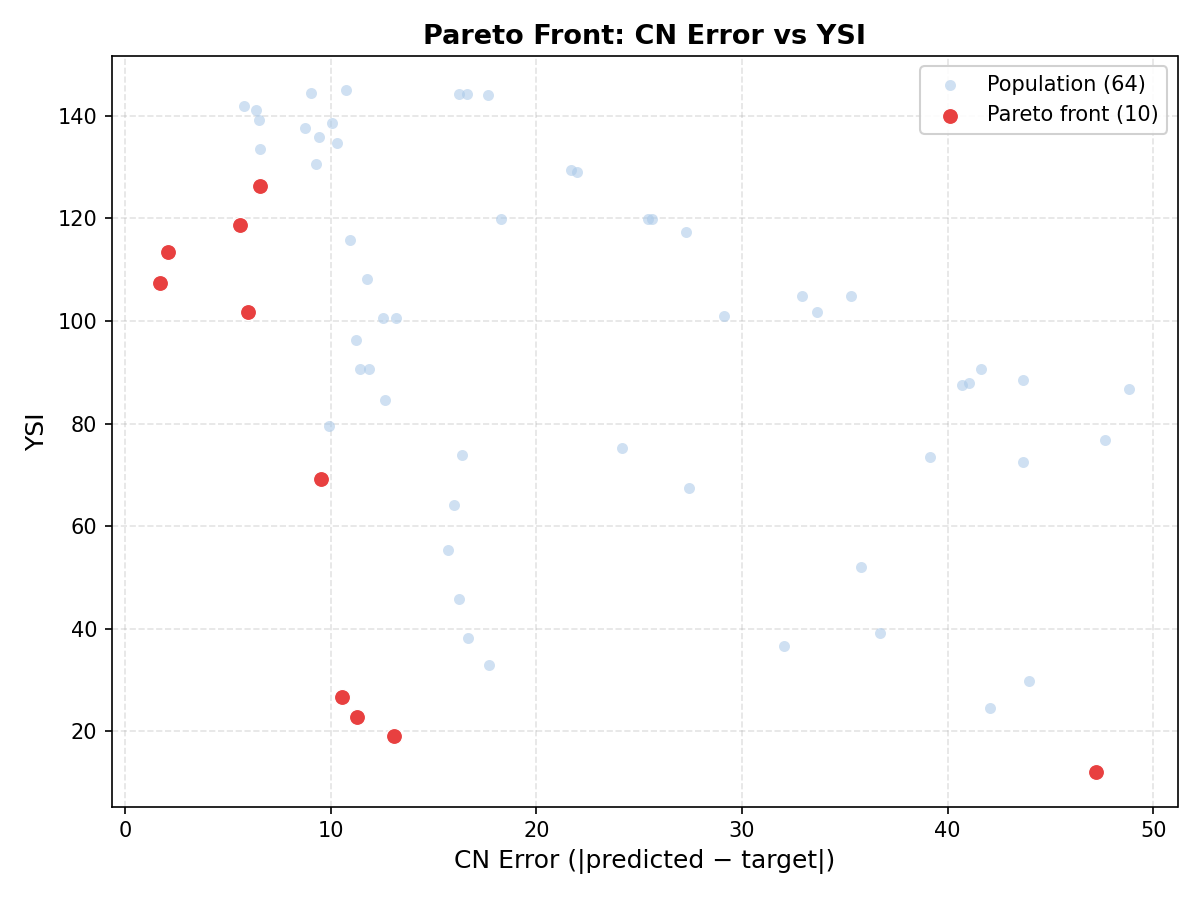

Values plotted in this chart, from the file beside it:
rank, smiles, cn, cn_error, cn_score, bp, ysi, density, lhv, dynamic_viscosity, chemical_valid, chemical_flags, ood_warning, confidence_score
1, CCCCCCCCCCCCCCCCCCC, 106.6, 6.572, 57.71, 329.9, 126.4, 779.6, 44.06, 4.793, True, OK, False, 100.0
2, CCCCCCCCCCCCCCCCCC, 105.6, 5.568, 62.1, 320.1, 118.6, 779.2, 44.06, 4.219, True, OK, False, 100.0
3, CCCCCCCCCCCCCCCCC, 102.1, 2.085, 63.23, 305.6, 113.4, 779.1, 44.07, 3.727, True, OK, False, 100.0
4, CCCCCCCCCCCCCCCC, 98.29, 1.712, 64.41, 289.3, 107.4, 777.4, 44.07, 3.359, True, OK, False, 100.0
5, CCCCCCCCCCCCCCC, 94.05, 5.953, 64.88, 277.1, 101.7, 774.3, 44.07, 2.874, True, OK, False, 100.0
6, CCCCCCOCCCCCC, 90.5, 9.501, 80.09, 222.2, 69.17, 756, 39.22, 1.96, True, OK, False, 100.0
7, COCOCOCOCOCOCOC, 89.47, 10.53, 89.47, 248.5, 26.63, 1081, 18.68, 3.814, True, OK, False, 100.0
8, COCOCOCOCOCOC, 88.74, 11.26, 88.74, 234.6, 22.82, 1080, 18.64, 2.874, True, OK, False, 100.0
9, COCOCOCOCOC, 86.91, 13.09, 86.91, 202.5, 19.09, 1056, 18.83, 1.996, True, OK, False, 100.0
10, COCOC, 52.76, 47.24, 52.76, 46.43, 11.99, 983.8, 22.82, 0.3301, True, OK, False, 100.0
